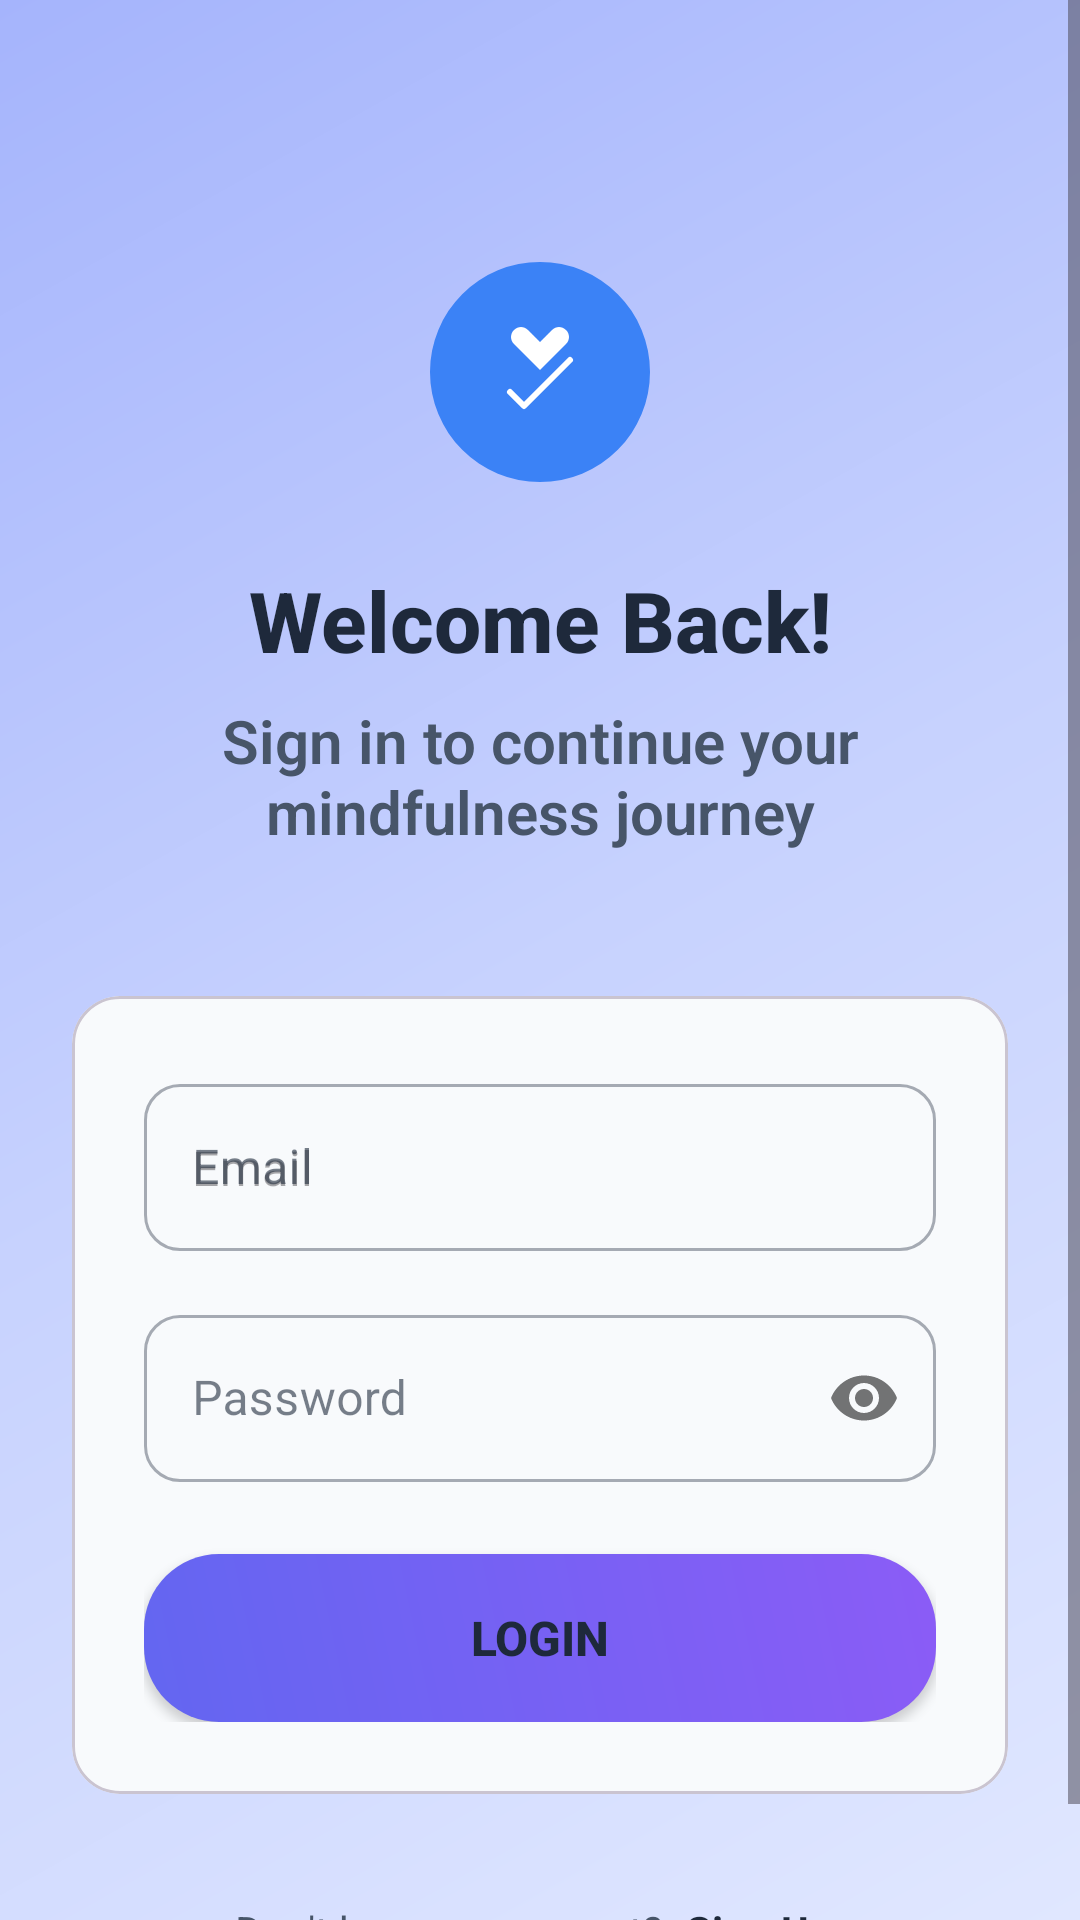

Reconstruct the res/layout file that produces this screen, plus the resources it refers to.
<!-- AndroidManifest.xml: activity theme Theme.ZenFlow.NoActionBar -->
<!-- res/layout/activity_login.xml -->
<?xml version="1.0" encoding="utf-8"?>
<ScrollView xmlns:android="http://schemas.android.com/apk/res/android"
    xmlns:app="http://schemas.android.com/apk/res-auto"
    android:layout_width="match_parent"
    android:layout_height="match_parent"
    android:background="@drawable/gradient_background"
    android:fillViewport="true">

    <androidx.constraintlayout.widget.ConstraintLayout
        android:layout_width="match_parent"
        android:layout_height="wrap_content"
        android:padding="24dp">

        <ImageView
            android:id="@+id/logoImageView"
            android:layout_width="80dp"
            android:layout_height="80dp"
            android:layout_marginTop="60dp"
            android:contentDescription="@string/onb_image"
            android:src="@drawable/ic_app_logo"
            app:layout_constraintEnd_toEndOf="parent"
            app:layout_constraintStart_toStartOf="parent"
            app:layout_constraintTop_toTopOf="parent" />

        <TextView
            android:id="@+id/welcomeTextView"
            android:layout_width="0dp"
            android:layout_height="wrap_content"
            android:layout_marginTop="24dp"
            android:fontFamily="sans-serif-medium"
            android:gravity="center"
            android:text="@string/welcome"
            android:textColor="@color/text_primary"
            android:textSize="28sp"
            android:textStyle="bold"
            app:layout_constraintEnd_toEndOf="parent"
            app:layout_constraintStart_toStartOf="parent"
            app:layout_constraintTop_toBottomOf="@+id/logoImageView" />

        <TextView
            android:id="@+id/subtitleTextView"
            android:layout_width="0dp"
            android:layout_height="wrap_content"
            android:layout_marginTop="8dp"
            android:fontFamily="sans-serif-light"
            android:gravity="center"
            android:text="@string/welcome1"
            android:textColor="@color/text_secondary"
            android:textSize="20sp"
            android:textStyle="bold"
            app:layout_constraintEnd_toEndOf="parent"
            app:layout_constraintStart_toStartOf="parent"
            app:layout_constraintTop_toBottomOf="@+id/welcomeTextView" />

        <com.google.android.material.card.MaterialCardView
            android:id="@+id/loginCard"
            android:layout_width="0dp"
            android:layout_height="wrap_content"
            android:layout_marginTop="48dp"
            app:cardBackgroundColor="@color/glass_white"
            app:cardCornerRadius="16dp"
            app:cardElevation="0dp"
            app:layout_constraintEnd_toEndOf="parent"
            app:layout_constraintStart_toStartOf="parent"
            app:layout_constraintTop_toBottomOf="@+id/subtitleTextView">

            <LinearLayout
                android:layout_width="match_parent"
                android:layout_height="wrap_content"
                android:orientation="vertical"
                android:padding="24dp">

                <com.google.android.material.textfield.TextInputLayout
                    android:id="@+id/emailInputLayout"
                    style="@style/Widget.MaterialComponents.TextInputLayout.OutlinedBox"
                    android:layout_width="match_parent"
                    android:layout_height="wrap_content"
                    android:hint="@string/hint_email"
                    app:boxCornerRadiusBottomEnd="12dp"
                    app:boxCornerRadiusBottomStart="12dp"
                    app:boxCornerRadiusTopEnd="12dp"
                    app:boxCornerRadiusTopStart="12dp">

                    <com.google.android.material.textfield.TextInputEditText
                        android:id="@+id/emailEditText"
                        android:layout_width="match_parent"
                        android:layout_height="wrap_content"
                        android:hint="@string/hint_email"
                        android:inputType="textEmailAddress" />

                </com.google.android.material.textfield.TextInputLayout>

                <com.google.android.material.textfield.TextInputLayout
                    android:id="@+id/passwordInputLayout"
                    style="@style/Widget.MaterialComponents.TextInputLayout.OutlinedBox"
                    android:layout_width="match_parent"
                    android:layout_height="wrap_content"
                    android:layout_marginTop="16dp"
                    android:hint="@string/hint"
                    app:boxCornerRadiusBottomEnd="12dp"
                    app:boxCornerRadiusBottomStart="12dp"
                    app:boxCornerRadiusTopEnd="12dp"
                    app:boxCornerRadiusTopStart="12dp"
                    app:passwordToggleEnabled="true">

                    <com.google.android.material.textfield.TextInputEditText
                        android:id="@+id/passwordEditText"
                        android:layout_width="match_parent"
                        android:layout_height="wrap_content"
                        android:inputType="textPassword" />

                </com.google.android.material.textfield.TextInputLayout>

                <Button
                    android:id="@+id/loginButton"
                    android:layout_width="match_parent"
                    android:layout_height="56dp"
                    android:layout_marginTop="24dp"
                    android:background="@drawable/button_gradient"
                    android:text="Login"
                    android:textColor="@color/text_primary"
                    android:textSize="16sp"
                    android:textStyle="bold"
                    android:elevation="4dp" />

            </LinearLayout>

        </com.google.android.material.card.MaterialCardView>

        <LinearLayout
            android:layout_width="wrap_content"
            android:layout_height="wrap_content"
            android:layout_marginTop="32dp"
            android:orientation="horizontal"
            app:layout_constraintEnd_toEndOf="parent"
            app:layout_constraintStart_toStartOf="parent"
            app:layout_constraintTop_toBottomOf="@+id/loginCard">

            <TextView
                android:layout_width="wrap_content"
                android:layout_height="wrap_content"
                android:text="Don't have an account? "
                android:textColor="@color/text_secondary"
                android:textSize="14sp" />

            <TextView
                android:id="@+id/registerTextView"
                android:layout_width="wrap_content"
                android:layout_height="wrap_content"
                android:text="Sign Up"
                android:textColor="@color/text_primary"
                android:textSize="14sp"
                android:textStyle="bold"
                android:padding="4dp" />

        </LinearLayout>

    </androidx.constraintlayout.widget.ConstraintLayout>

</ScrollView>
<!-- resources referenced by this layout -->
<resources>
  <color name="glass_white">#F8FAFC</color>
  <color name="text_primary">#1E293B</color>
  <color name="text_secondary">#475569</color>
  <!-- drawable button_gradient (drawable) -->
  <?xml version="1.0" encoding="utf-8"?>
  <shape xmlns:android="http://schemas.android.com/apk/res/android"
      android:shape="rectangle">
      <gradient
          android:startColor="@color/primary_blue"
          android:endColor="@color/primary_purple"
          android:angle="45" />
      <corners android:radius="25dp" />
  </shape>
  <!-- drawable gradient_background (drawable) -->
  <?xml version="1.0" encoding="utf-8"?>
  <shape xmlns:android="http://schemas.android.com/apk/res/android"
      android:shape="rectangle">
      <gradient
          android:startColor="@color/gradient_start"
          android:centerColor="@color/gradient_middle"
          android:endColor="@color/gradient_end"
          android:angle="135" />
  </shape>
  <!-- drawable ic_app_logo (drawable) -->
  <?xml version="1.0" encoding="utf-8"?>
  <vector xmlns:android="http://schemas.android.com/apk/res/android"
      android:width="120dp"
      android:height="120dp"
      android:viewportWidth="120"
      android:viewportHeight="120">
      
      
      <path
          android:pathData="M60,60m-55,0a55,55 0,1 1,110 0a55,55 0,1 1,-110 0"
          android:fillColor="#3B82F6" />
      
      
      <path
          android:pathData="M60,45L54,39C52,37 49,37 47,39C45,41 45,44 47,46L60,59L73,46C75,44 75,41 73,39C71,37 68,37 66,39L60,45Z"
          android:fillColor="#FFFFFF" />
      
      
      <path
          android:pathData="M45,70L52,77L75,54"
          android:strokeColor="#FFFFFF"
          android:strokeWidth="3"
          android:strokeLineCap="round"
          android:strokeLineJoin="round" />
          
  </vector>
  <string name="hint">Password</string>
  <string name="hint_email">Email</string>
  <string name="onb_image"> </string>
  <string name="welcome">Welcome Back!</string>
  <string name="welcome1">Sign in to continue your mindfulness journey</string>
  <style name="Theme.ZenFlow.NoActionBar">
          <item name="windowActionBar">false</item>
          <item name="windowNoTitle">true</item>
          <item name="android:statusBarColor">@android:color/transparent</item>
          
          <item name="android:windowLightStatusBar" tools:targetApi="m">true</item>
      </style>
  <color name="primary_blue">#6366F1</color>
  <color name="primary_purple">#8B5CF6</color>
  <color name="gradient_start">#E0E7FF</color>
  <color name="gradient_middle">#C7D2FE</color>
  <color name="gradient_end">#A5B4FC</color>
</resources>
